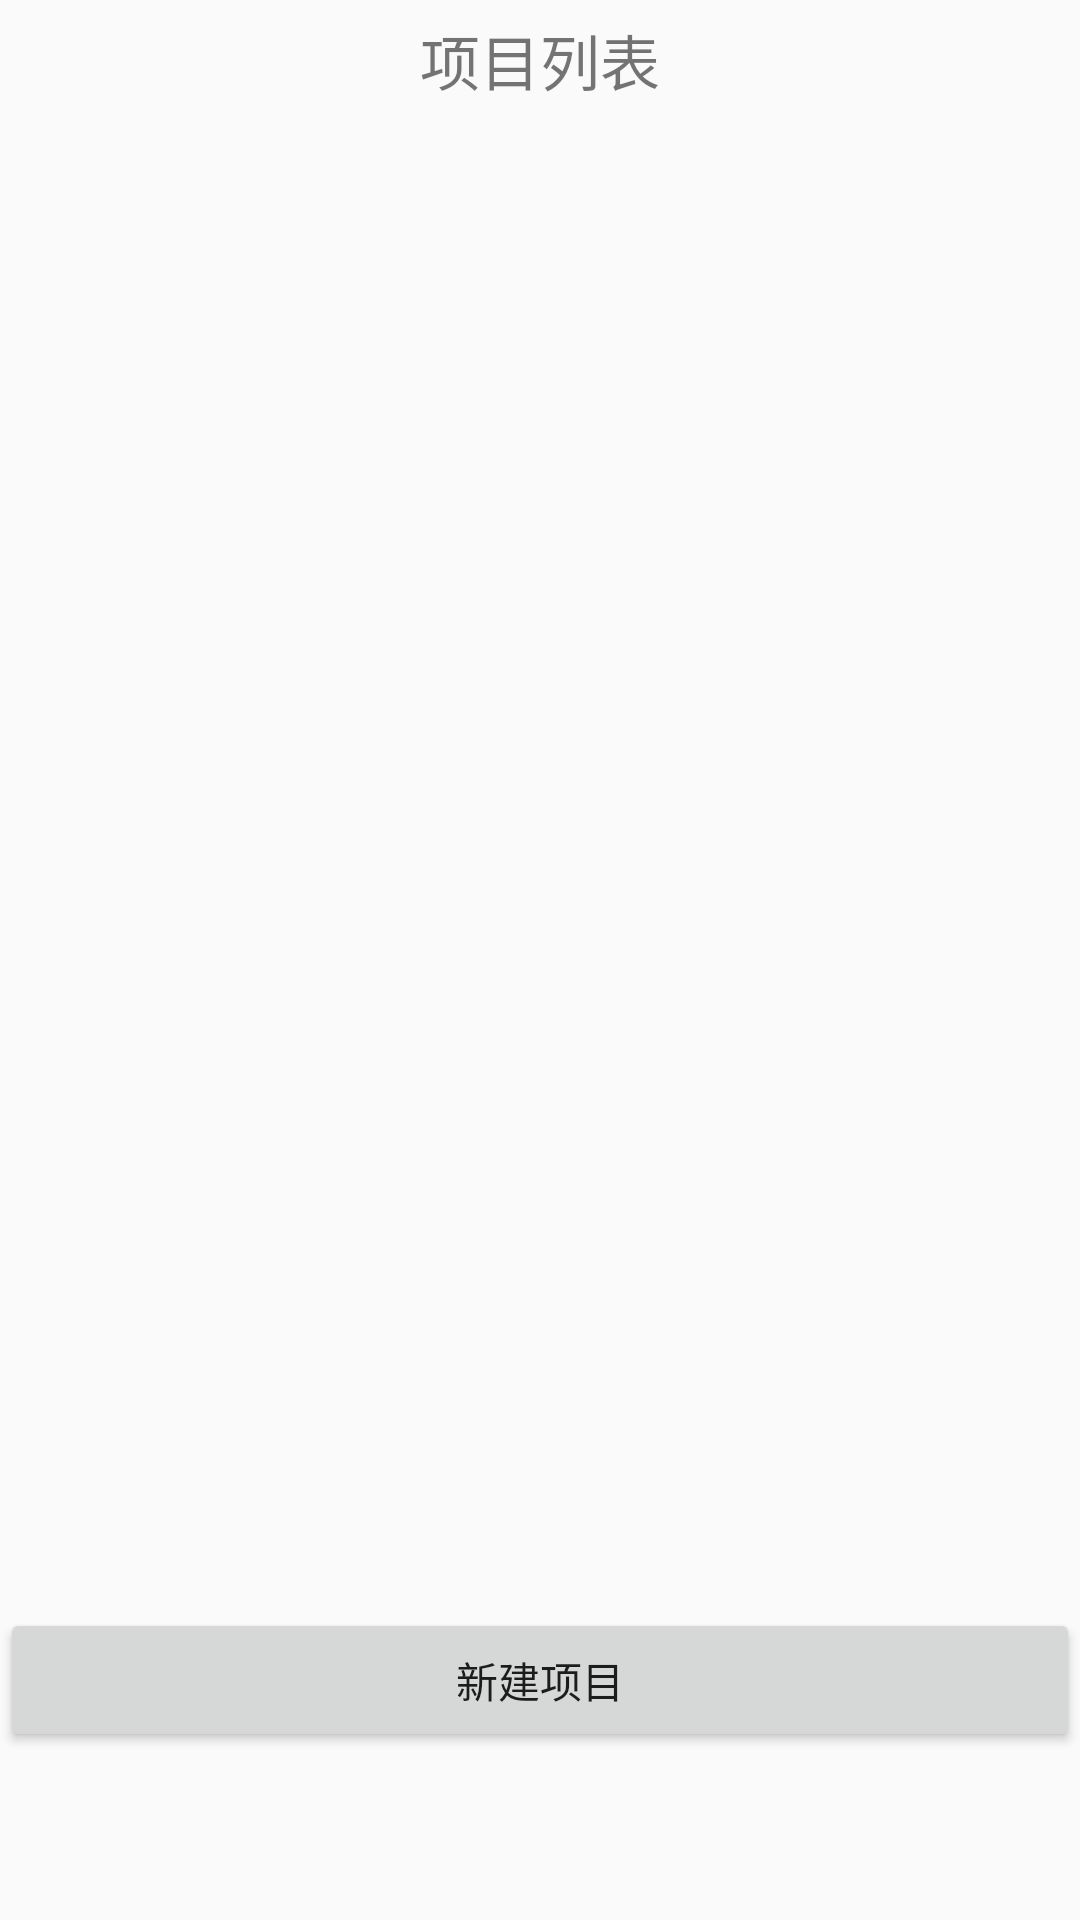

Android layout source for this screen:
<!-- AndroidManifest.xml: application theme Theme.AppCompat.Light.NoActionBar -->
<!-- res/layout/fragment_project_list.xml -->
<?xml version="1.0" encoding="utf-8"?>
<LinearLayout xmlns:android="http://schemas.android.com/apk/res/android"
    xmlns:tools="http://schemas.android.com/tools"
    android:layout_width="match_parent"
    android:layout_height="match_parent"
    android:orientation="vertical"
    tools:context=".ProjectListFragment">

    
    <TextView
        android:layout_width="match_parent"
        android:layout_height="40dp"
        android:text="项目列表"
        android:textSize="20sp"
        android:gravity="center"/>

    <ListView
        android:id="@+id/project_list"
        android:layout_width="match_parent"
        android:layout_height="496dp" />

    <Button
        android:id="@+id/create_project"
        android:layout_width="match_parent"
        android:layout_height="wrap_content"
        android:text="新建项目" />

</LinearLayout>
<!-- resources referenced by this layout -->
<resources>

</resources>
